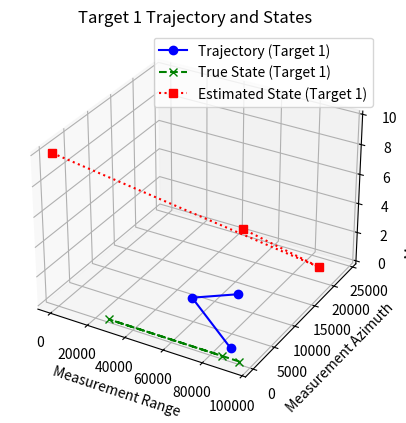

Write Python code to recreate this figure.
import numpy as np
import matplotlib.pyplot as plt
from mpl_toolkits.mplot3d import Axes3D

# Kalman Filter functions
def predict(x, P, F, Q):
    x_pred = np.dot(F, x)
    P_pred = np.dot(np.dot(F, P), F.T) + Q
    return x_pred, P_pred

def update(x_pred, P_pred, z, H, R):
    y = z - np.dot(H, x_pred)
    S = np.dot(np.dot(H, P_pred), H.T) + R
    K = np.dot(np.dot(P_pred, H.T), np.linalg.inv(S))
    x_updated = x_pred + np.dot(K, y)
    P_updated = P_pred - np.dot(np.dot(K, H), P_pred)
    return x_updated, P_updated, y, K, S

# Joint Probabilistic Data Association (JPDA)
def measurement_log_likelihood(z, x_pred, P_pred, H, R):
    innovation = z - np.dot(H, x_pred)
    S = np.dot(np.dot(H, P_pred), H.T) + R
    log_det_S = np.log(np.linalg.det(S))
    log_likelihood = -0.5 * (len(z) * np.log(2 * np.pi) + log_det_S + np.dot(innovation.T, np.dot(np.linalg.inv(S), innovation)))
    return log_likelihood

def association_probabilities(z, x_pred, P_pred, H, R, measurements):
    log_likelihoods = []
    for measurement in measurements:
        log_likelihood = measurement_log_likelihood(measurement, x_pred, P_pred, H, R)
        log_likelihoods.append(log_likelihood)
    max_log_likelihood = max(log_likelihoods)
    exp_log_likelihoods = np.exp(log_likelihoods - max_log_likelihood) # Subtract max for numerical stability
    association_probs = exp_log_likelihoods / np.sum(exp_log_likelihoods)
    return association_probs

# Constants
dt = 1.0  # Time step
F = np.array([[1, dt, 0, 0, 0, 0, 0, 0, 0],
              [0, 1, 0, 0, 0, 0, 0, 0, 0],
              [0, 0, 1, dt, 0, 0, 0, 0, 0],
              [0, 0, 0, 1, 0, 0, 0, 0, 0],
              [0, 0, 0, 0, 1, dt, 0, 0, 0],
              [0, 0, 0, 0, 0, 1, 0, 0, 0],
              [0, 0, 0, 0, 0, 0, 1, dt, 0],
              [0, 0, 0, 0, 0, 0, 0, 1, 0],
              [0, 0, 0, 0, 0, 0, 0, 0, 1]])  # State transition matrix
H = np.eye(9)  # Measurement matrix
Q = np.eye(9) * 0.01  # Process noise covariance
R = np.eye(9) * 0.1  # Measurement noise covariance

# Initial state for target 1
x_1 = np.array([0, 10, 0, 5, 0, 10, 0, 5, 0])  # [position_x, velocity_x, position_y, velocity_y, position_z, velocity_z]
P_1 = np.eye(9)  # Initial state covariance for target 1

# Measurements for target 1
measurements_1 = [
    np.array([94779.54, 217.0574, 2.7189, 21486.916, 0, 0, 0, 0, 0]),
    np.array([27197.81, 153.2595, 1.2913, 21487.193, 0, 0, 0, 0, 0]),
    np.array([85839.11, 226.6049, 5.0573, 21487.252, 0, 0, 0, 0, 0])
]

# True state for target 1
true_states_1 = [
    np.array([94780, 215, 3, 21487, 0, 0, 0, 0, 0]),
    np.array([27198, 155, 1, 21488, 0, 0, 0, 0, 0]),
    np.array([85840, 225, 6, 21488, 0, 0, 0, 0, 0, 0])
]

# Kalman Filter for target 1
x_trajectory_1 = []  # List to store x positions
y_trajectory_1 = []  # List to store y positions
z_trajectory_1 = []  # List to store z positions
x_estimated_1 = []  # List to store estimated x positions
y_estimated_1 = []  # List to store estimated y positions
z_estimated_1 = []  # List to store estimated z positions
for z_index, z in enumerate(measurements_1):
    # Predict step
    x_pred, P_pred = predict(x_1, P_1, F, Q)

    # Measurement update step
    x_updated, P_updated, innovation, K, S = update(x_pred, P_pred, z, H, R)

    # Store position for trajectory plotting
    x_trajectory_1.append(x_updated[0])  # x position
    y_trajectory_1.append(x_updated[2])  # y position
    z_trajectory_1.append(x_updated[4])  # z position
    x_estimated_1.append(x_pred[0])  # x position
    y_estimated_1.append(x_pred[2])  # y position
    z_estimated_1.append(x_pred[4])  # z position

    # Print results
    print("\nMeasurement:", z)
    print("Predicted State:", x_pred)
    print("Predicted Covariance:")
    print(P_pred)
    print("Innovation:", innovation)
    print("Kalman Gain:")
    print(K)
    print("Updated State:", x_updated)
    print("Updated Covariance:")
    print(P_updated)

    # Update state and covariance for next iteration
    x_1 = x_updated
    P_1 = P_updated

# Plot trajectory and states for target 1 in 3D
fig = plt.figure()
ax = fig.add_subplot(111, projection='3d')
ax.plot(x_trajectory_1, y_trajectory_1, z_trajectory_1, marker='o', linestyle='-', color='blue', label='Trajectory (Target 1)')
ax.plot([state[0] for state in true_states_1], [state[2] for state in true_states_1], [state[4] for state in true_states_1], marker='x', linestyle='--', color='green', label='True State (Target 1)')
ax.plot(x_estimated_1, y_estimated_1, z_estimated_1, marker='s', linestyle=':', color='red', label='Estimated State (Target 1)')
ax.set_xlabel('Measurement Range')
ax.set_ylabel('Measurement Azimuth')
ax.set_zlabel('Measurement Elevation')
ax.set_title('Target 1 Trajectory and States')
ax.legend()
plt.show()
